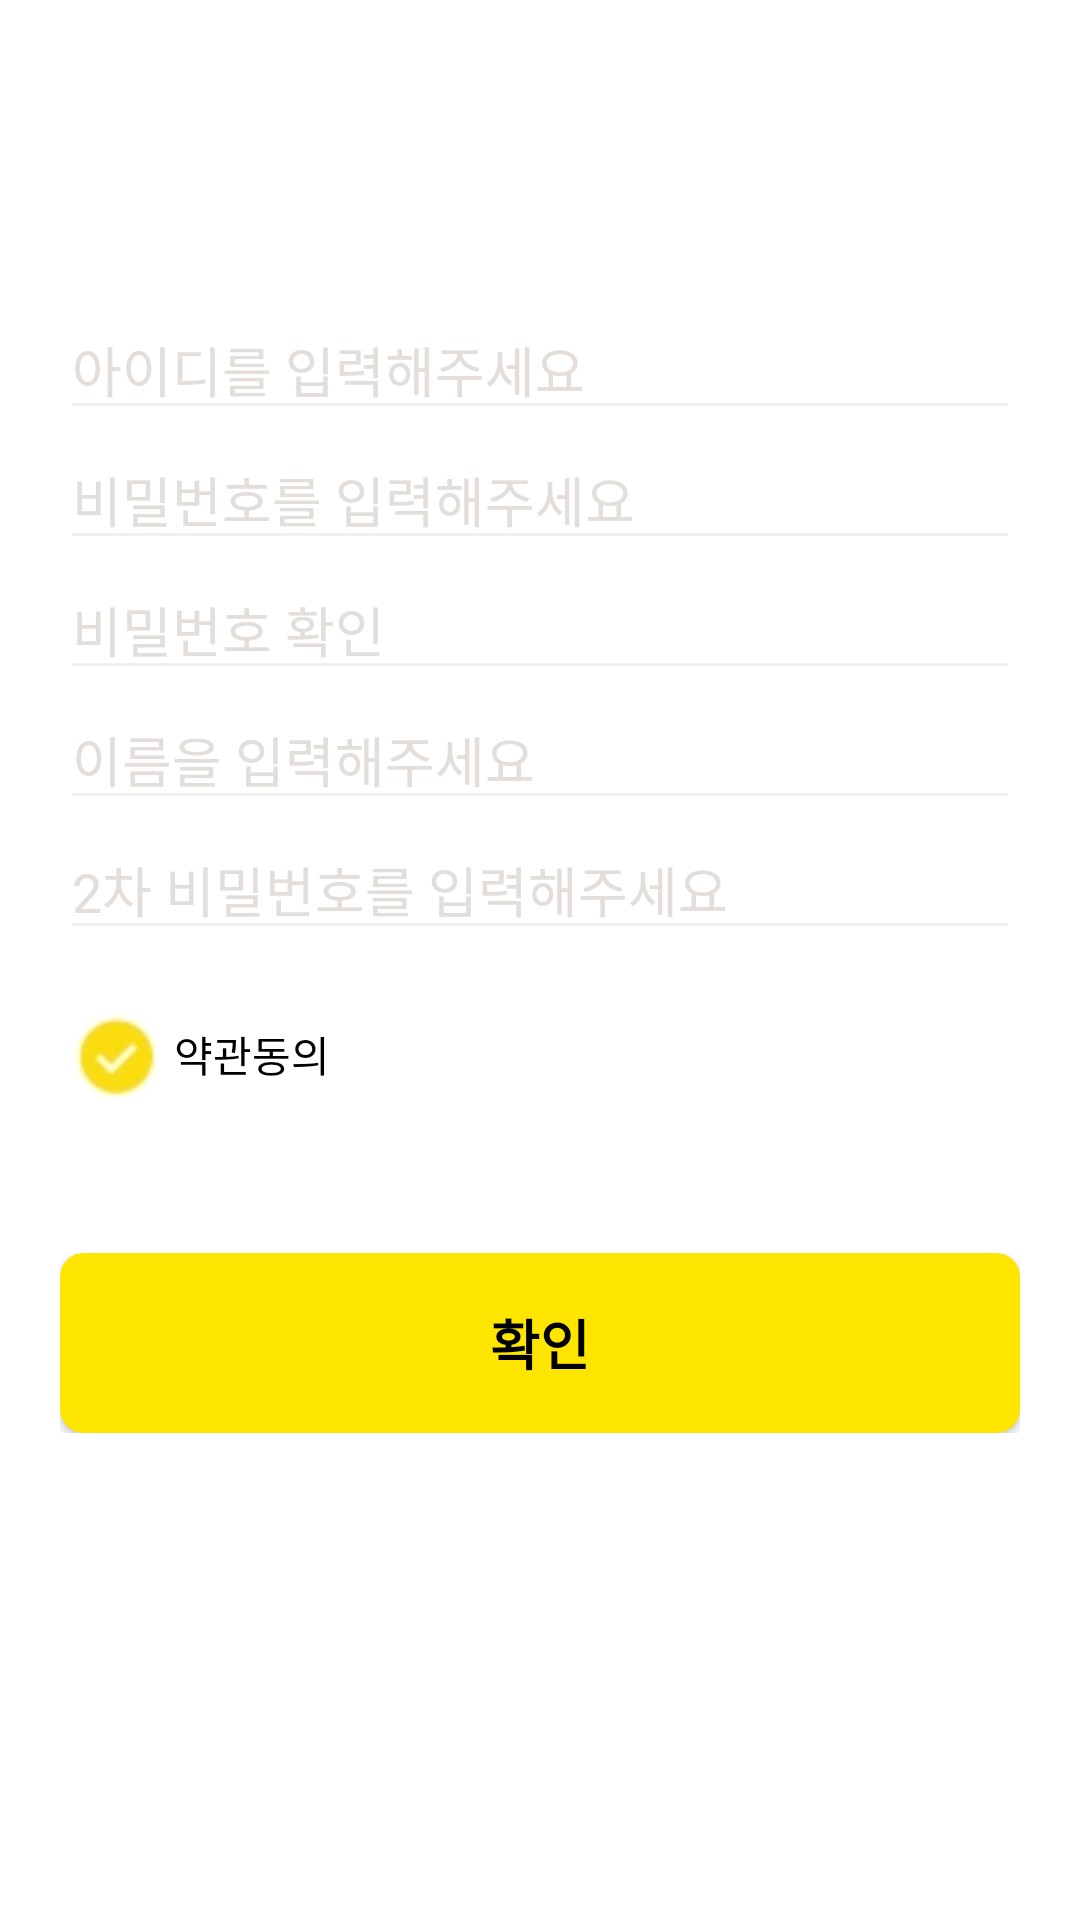

This screen was rendered from an Android layout file. Write that file and the resources it references.
<!-- AndroidManifest.xml: application theme Theme.Design.NoActionBar -->
<!-- res/layout/activity_join.xml -->
<?xml version="1.0" encoding="utf-8"?>
<LinearLayout xmlns:android="http://schemas.android.com/apk/res/android"
    xmlns:app="http://schemas.android.com/apk/res-auto"
    xmlns:tools="http://schemas.android.com/tools"
    android:layout_width="match_parent"
    android:layout_height="match_parent"
    android:orientation="vertical"
    tools:context=".activity.MainActivity"
    android:background="@color/white">

    <androidx.constraintlayout.widget.ConstraintLayout
        android:layout_width="match_parent"
        android:layout_height="100dp">


        <ImageView
            android:id="@+id/kakao_logo"
            android:layout_width="170dp"
            android:layout_height="70dp"
            android:layout_marginRight="15dp"
            android:layout_marginTop="200dp"
            android:scaleType="centerCrop"
            android:src="@drawable/kakao_logo"
            app:layout_constraintBottom_toBottomOf="parent"
            app:layout_constraintLeft_toLeftOf="parent" />

    </androidx.constraintlayout.widget.ConstraintLayout>

    <EditText
        android:id="@+id/et_input_id"
        android:layout_width="match_parent"
        android:layout_height="wrap_content"
        android:hint="아이디를 입력해주세요"
        android:textColor="@color/black"
        android:textColorHint="#e3deda"
        android:backgroundTint="#f0f0f0"
        android:layout_marginRight="20dp"
        android:layout_marginLeft="20dp"
        app:layout_constraintTop_toBottomOf="@+id/kakao_logo" />

    <EditText
        android:id="@+id/et_input_password"
        android:layout_width="match_parent"
        android:layout_height="wrap_content"
        android:hint="비밀번호를 입력해주세요"
        android:inputType="textPassword"
        android:textColorHint="#e3deda"
        android:textColor="@color/black"
        android:backgroundTint="#f0f0f0"
        android:layout_marginRight="20dp"
        android:layout_marginLeft="20dp"
        app:layout_constraintTop_toBottomOf="@+id/id_login" />

    <EditText
        android:id="@+id/et_input_password_recheck"
        android:layout_width="match_parent"
        android:layout_height="wrap_content"
        android:hint="비밀번호 확인"
        android:inputType="textPassword"
        android:textColorHint="#e3deda"
        android:textColor="@color/black"
        android:backgroundTint="#f0f0f0"
        android:layout_marginRight="20dp"
        android:layout_marginLeft="20dp"
        app:layout_constraintTop_toBottomOf="@+id/id_login" />

    <EditText
        android:id="@+id/et_input_name"
        android:layout_width="match_parent"
        android:layout_height="wrap_content"
        android:hint="이름을 입력해주세요"
        android:textColorHint="#e3deda"
        android:textColor="@color/black"
        android:backgroundTint="#f0f0f0"
        android:layout_marginRight="20dp"
        android:layout_marginLeft="20dp"
        app:layout_constraintTop_toBottomOf="@+id/id_login" />

    <EditText
        android:id="@+id/et_input_screen_password"
        android:layout_width="match_parent"
        android:layout_height="wrap_content"
        android:hint="2차 비밀번호를 입력해주세요"
        android:textColorHint="#e3deda"
        android:textColor="@color/black"
        android:inputType="numberPassword"
        android:backgroundTint="#f0f0f0"
        android:layout_marginRight="20dp"
        android:layout_marginLeft="20dp"
        app:layout_constraintTop_toBottomOf="@+id/id_login" />

    <androidx.constraintlayout.widget.ConstraintLayout
        android:layout_marginTop="18dp"
        android:layout_width="match_parent"
        android:layout_marginLeft="20dp"
        android:layout_marginRight="20dp"
        android:layout_height="wrap_content">

        <ImageView
            android:id="@+id/login_check"
            android:layout_width="wrap_content"
            android:layout_height="wrap_content"
            android:layout_marginTop="20dp"
            android:src="@drawable/kakao_logincheck"
            app:layout_constraintBottom_toBottomOf="parent"
            app:layout_constraintLeft_toLeftOf="parent"
            app:layout_constraintLeft_toRightOf="parent" />

        <TextView
            android:layout_width="150dp"
            android:layout_height="wrap_content"
            android:text="약관동의"
            android:textColor="@color/black"
            app:layout_constraintBottom_toBottomOf="parent"
            app:layout_constraintLeft_toRightOf="@id/login_check"
            app:layout_constraintTop_toTopOf="parent" />


    </androidx.constraintlayout.widget.ConstraintLayout>


    <LinearLayout
        android:layout_width="150dp"
        android:layout_height="wrap_content">


    </LinearLayout>


    <androidx.constraintlayout.widget.ConstraintLayout
        android:layout_marginTop="50dp"
        android:layout_width="match_parent"
        android:layout_height="60dp"
        android:layout_marginLeft="20dp"
        android:layout_marginRight="20dp">

        <androidx.appcompat.widget.AppCompatButton
            android:id="@+id/button_join_complete"
            android:layout_width="match_parent"
            android:layout_height="match_parent"
            app:layout_constraintTop_toTopOf="parent"
            app:layout_constraintBottom_toBottomOf="parent"
            app:layout_constraintRight_toRightOf="parent"
            android:background="@drawable/drawable_login"
            android:text="확인"
            android:textColor="@color/black"
            android:textStyle="bold"
            android:textSize="18dp"
            app:layout_constraintLeft_toLeftOf="parent"/>


    </androidx.constraintlayout.widget.ConstraintLayout>



</LinearLayout>
<!-- resources referenced by this layout -->
<resources>
  <!-- drawable drawable_login (drawable) -->
  <?xml version="1.0" encoding="utf-8"?>
  <shape xmlns:android="http://schemas.android.com/apk/res/android" android:shape="rectangle">
      <solid android:color="#fde500" />
      <corners android:radius="8dp" />
  </shape>
  <!-- drawable kakao_logincheck: png bitmap (drawable, 1492 bytes) -->
  <!-- not gathered from this repository: default colours our renderer supplied (Android Studio template values) -->
  <color name="black">#FF000000</color>
  <color name="white">#FFFFFFFF</color>
</resources>
